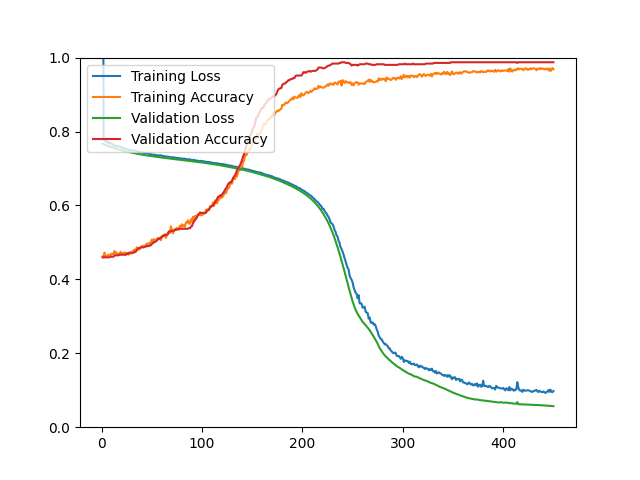

The file beside this chart, header and first rows:
epoch, loss, acc, val_loss, val_acc
1, 2.439, 0.4622, 0.7670, 0.4596
2, 0.7784, 0.4590, 0.7658, 0.4596
3, 0.7749, 0.4723, 0.7647, 0.4596
4, 0.7761, 0.4604, 0.7635, 0.4596
5, 0.7708, 0.4629, 0.7624, 0.4596
6, 0.7725, 0.4649, 0.7613, 0.4596
7, 0.7677, 0.4665, 0.7603, 0.4596
8, 0.7708, 0.4663, 0.7592, 0.4596
9, 0.7680, 0.4655, 0.7582, 0.4614
10, 0.7672, 0.4697, 0.7573, 0.4614
11, 0.7645, 0.4691, 0.7563, 0.4614
12, 0.7642, 0.4679, 0.7554, 0.4614
13, 0.7617, 0.4767, 0.7546, 0.4650
14, 0.7605, 0.4701, 0.7538, 0.4650
15, 0.7617, 0.4727, 0.7529, 0.4650
16, 0.7598, 0.4691, 0.7521, 0.4650
17, 0.7596, 0.4667, 0.7513, 0.4650
18, 0.7597, 0.4681, 0.7505, 0.4668
19, 0.7567, 0.4747, 0.7498, 0.4668
20, 0.7565, 0.4679, 0.7491, 0.4668
21, 0.7580, 0.4687, 0.7483, 0.4668
22, 0.7539, 0.4723, 0.7476, 0.4668
23, 0.7538, 0.4725, 0.7469, 0.4668
24, 0.7527, 0.4655, 0.7463, 0.4668
25, 0.7515, 0.4715, 0.7456, 0.4686
26, 0.7523, 0.4715, 0.7450, 0.4686
27, 0.7512, 0.4669, 0.7444, 0.4704
28, 0.7487, 0.4729, 0.7438, 0.4722
29, 0.7499, 0.4703, 0.7433, 0.4722
30, 0.7491, 0.4697, 0.7427, 0.4722
31, 0.7487, 0.4757, 0.7421, 0.4722
32, 0.7486, 0.4795, 0.7416, 0.4722
33, 0.7483, 0.4807, 0.7410, 0.4740
34, 0.7477, 0.4741, 0.7405, 0.4758
35, 0.7458, 0.4867, 0.7400, 0.4776
36, 0.7461, 0.4833, 0.7395, 0.4829
37, 0.7453, 0.4809, 0.7390, 0.4847
38, 0.7437, 0.4811, 0.7385, 0.4847
39, 0.7425, 0.4876, 0.7380, 0.4865
40, 0.7428, 0.4898, 0.7376, 0.4865
41, 0.7434, 0.4908, 0.7371, 0.4865
42, 0.7420, 0.4890, 0.7367, 0.4865
43, 0.7420, 0.4912, 0.7362, 0.4883
44, 0.7429, 0.4910, 0.7358, 0.4883
45, 0.7408, 0.4970, 0.7353, 0.4901
46, 0.7408, 0.4930, 0.7349, 0.4901
47, 0.7403, 0.4978, 0.7345, 0.4901
48, 0.7390, 0.4984, 0.7341, 0.4919
49, 0.7385, 0.4984, 0.7337, 0.4919
50, 0.7379, 0.5076, 0.7333, 0.4955
51, 0.7370, 0.5006, 0.7329, 0.4973
52, 0.7375, 0.5090, 0.7325, 0.5009
53, 0.7362, 0.5058, 0.7321, 0.5009
54, 0.7369, 0.5036, 0.7318, 0.5027
55, 0.7355, 0.5094, 0.7314, 0.5045
56, 0.7354, 0.5120, 0.7310, 0.5081
57, 0.7351, 0.5116, 0.7306, 0.5099
58, 0.7359, 0.5096, 0.7303, 0.5099
59, 0.7357, 0.5056, 0.7299, 0.5135
60, 0.7343, 0.5171, 0.7296, 0.5135
... 390 more rows
